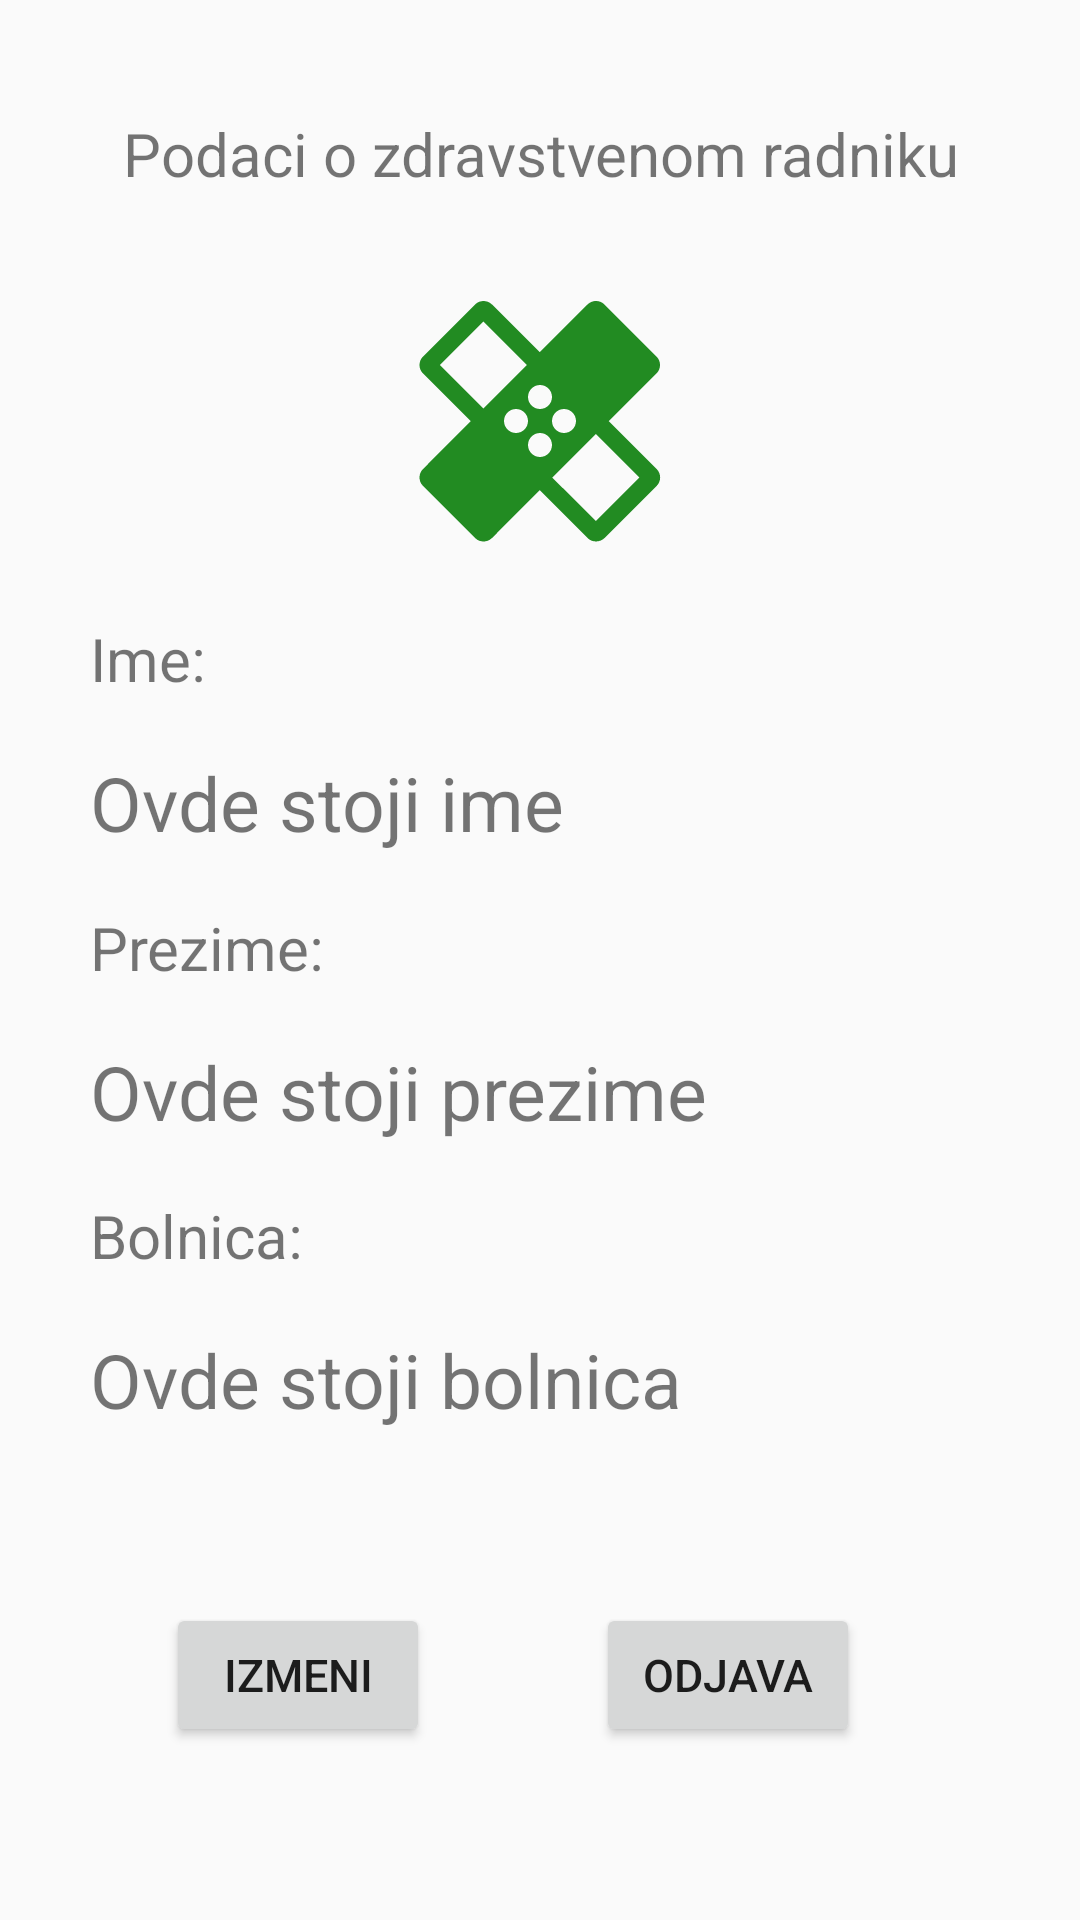

Layout XML and referenced resources for this Android screen:
<!-- AndroidManifest.xml: application theme AppTheme -->
<!-- res/layout/fragment_profile.xml -->
<?xml version="1.0" encoding="utf-8"?>
<androidx.constraintlayout.widget.ConstraintLayout xmlns:android="http://schemas.android.com/apk/res/android"
    android:layout_width="match_parent"
    android:layout_height="match_parent"
    xmlns:app="http://schemas.android.com/apk/res-auto">

    <TextView
        android:id="@+id/podaciTv"
        android:layout_width="match_parent"
        android:layout_height="wrap_content"
        app:layout_constraintTop_toTopOf="parent"
        app:layout_constraintBottom_toTopOf="@id/iconIv"
        android:layout_marginTop="20dp"
        android:layout_marginBottom="10dp"
        android:gravity="center"
        android:text="Podaci o zdravstvenom radniku"
        android:textSize="20dp"/>

    <ImageView
        android:id="@+id/iconIv"
        android:layout_width="wrap_content"
        android:layout_height="wrap_content"
        app:layout_constraintTop_toBottomOf="@id/podaciTv"
        app:layout_constraintBottom_toTopOf="@id/nameTv1"
        app:layout_constraintStart_toStartOf="parent"
        app:layout_constraintEnd_toEndOf="parent"
        android:src="@drawable/icon_profile_fragment"/>

    <TextView
        android:id="@+id/nameTv1"
        android:layout_width="match_parent"
        android:layout_height="wrap_content"
        app:layout_constraintTop_toBottomOf="@id/iconIv"
        app:layout_constraintBottom_toTopOf="@id/nameTv"
        android:layout_marginHorizontal="30dp"
        android:textSize="20dp"
        android:text="Ime:"/>

    <TextView
        android:id="@+id/nameTv"
        android:layout_width="match_parent"
        android:layout_height="wrap_content"
        app:layout_constraintTop_toBottomOf="@id/nameTv1"
        app:layout_constraintBottom_toTopOf="@id/lastNameTv1"
        android:layout_marginHorizontal="30dp"
        android:textSize="25dp"
        android:text="Ovde stoji ime"/>

    <TextView
        android:id="@+id/lastNameTv1"
        android:layout_width="match_parent"
        android:layout_height="wrap_content"
        app:layout_constraintTop_toBottomOf="@id/nameTv"
        app:layout_constraintBottom_toTopOf="@id/lastNameTv"
        android:layout_marginHorizontal="30dp"
        android:textSize="20dp"
        android:text="Prezime:"/>

    <TextView
        android:id="@+id/lastNameTv"
        android:layout_width="match_parent"
        android:layout_height="wrap_content"
        app:layout_constraintTop_toBottomOf="@id/lastNameTv1"
        app:layout_constraintBottom_toTopOf="@id/hospitalTv1"
        android:layout_marginHorizontal="30dp"
        android:textSize="25dp"
        android:text="Ovde stoji prezime"/>

    <TextView
        android:id="@+id/hospitalTv1"
        android:layout_width="match_parent"
        android:layout_height="wrap_content"
        app:layout_constraintTop_toBottomOf="@id/lastNameTv"
        app:layout_constraintBottom_toTopOf="@id/hospitalTv"
        android:layout_marginHorizontal="30dp"
        android:textSize="20dp"
        android:text="Bolnica:"/>

    <TextView
        android:id="@+id/hospitalTv"
        android:layout_width="match_parent"
        android:layout_height="wrap_content"
        app:layout_constraintTop_toBottomOf="@id/hospitalTv1"
        app:layout_constraintBottom_toBottomOf="@id/editB"
        android:layout_marginHorizontal="30dp"
        android:textSize="25dp"
        android:text="Ovde stoji bolnica"/>
    
    <Button
        android:id="@+id/editB"
        android:layout_width="wrap_content"
        android:layout_height="wrap_content"
        app:layout_constraintTop_toBottomOf="@id/hospitalTv"
        app:layout_constraintBottom_toBottomOf="parent"
        app:layout_constraintStart_toStartOf="parent"
        app:layout_constraintEnd_toStartOf="@id/signOutB"
        android:layout_marginTop="40dp"
        android:layout_marginBottom="40dp"
        android:padding="10dp"
        android:textSize="15dp"
        android:text="Izmeni"/>

    <Button
        android:id="@+id/signOutB"
        android:layout_width="wrap_content"
        android:layout_height="wrap_content"
        app:layout_constraintTop_toBottomOf="@id/hospitalTv"
        app:layout_constraintBottom_toBottomOf="parent"
        app:layout_constraintStart_toStartOf="@id/editB"
        app:layout_constraintEnd_toEndOf="parent"
        android:layout_marginTop="40dp"
        android:layout_marginBottom="40dp"
        android:layout_marginLeft="70dp"
        android:padding="10dp"
        android:textSize="15dp"
        android:text="Odjava"/>


</androidx.constraintlayout.widget.ConstraintLayout>
<!-- resources referenced by this layout -->
<resources>
  <!-- drawable icon_profile_fragment (drawable) -->
  <vector android:height="96dp" android:tint="#228B22"
      android:viewportHeight="24" android:viewportWidth="24"
      android:width="96dp" xmlns:android="http://schemas.android.com/apk/res/android">
      <path android:fillColor="@android:color/white" android:pathData="M17.73,12.02l3.98,-3.98c0.39,-0.39 0.39,-1.02 0,-1.41l-4.34,-4.34c-0.39,-0.39 -1.02,-0.39 -1.41,0l-3.98,3.98L8,2.29C7.8,2.1 7.55,2 7.29,2c-0.25,0 -0.51,0.1 -0.7,0.29L2.25,6.63c-0.39,0.39 -0.39,1.02 0,1.41l3.98,3.98L2.25,16c-0.39,0.39 -0.39,1.02 0,1.41l4.34,4.34c0.39,0.39 1.02,0.39 1.41,0l3.98,-3.98 3.98,3.98c0.2,0.2 0.45,0.29 0.71,0.29 0.26,0 0.51,-0.1 0.71,-0.29l4.34,-4.34c0.39,-0.39 0.39,-1.02 0,-1.41l-3.99,-3.98zM12,9c0.55,0 1,0.45 1,1s-0.45,1 -1,1 -1,-0.45 -1,-1 0.45,-1 1,-1zM7.29,10.96L3.66,7.34l3.63,-3.63 3.62,3.62 -3.62,3.63zM10,13c-0.55,0 -1,-0.45 -1,-1s0.45,-1 1,-1 1,0.45 1,1 -0.45,1 -1,1zM12,15c-0.55,0 -1,-0.45 -1,-1s0.45,-1 1,-1 1,0.45 1,1 -0.45,1 -1,1zM14,11c0.55,0 1,0.45 1,1s-0.45,1 -1,1 -1,-0.45 -1,-1 0.45,-1 1,-1zM16.66,20.34l-3.63,-3.62 3.63,-3.63 3.62,3.62 -3.62,3.63z"/>
  </vector>
  <style name="AppTheme" parent="Theme.AppCompat.Light.NoActionBar">
          
          <item name="colorPrimary">@color/colorImperialRed</item>
          <item name="colorPrimaryDark">@color/colorImperialRed</item>
          <item name="colorAccent">@color/colorImperialRed</item>
      </style>
  <color name="colorImperialRed">#ED2939</color>
</resources>
